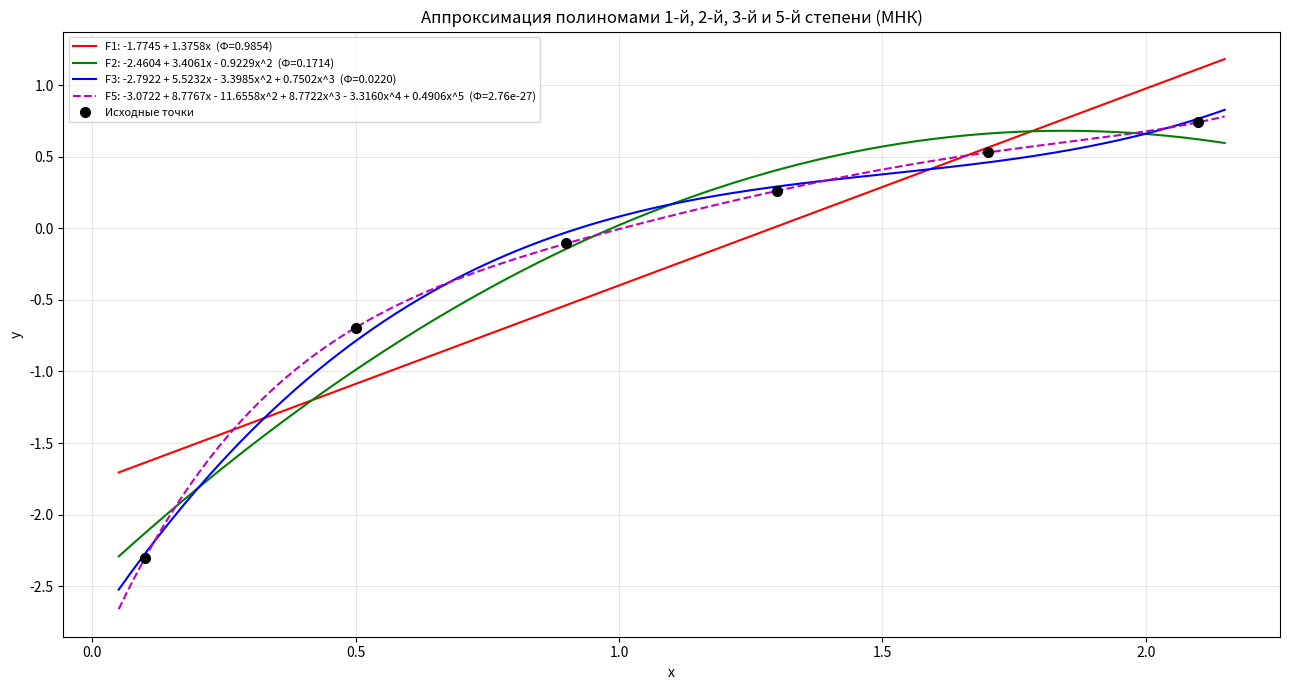

The script that saved this image:
import numpy as np
import matplotlib.pyplot as plt

x_data = np.array([0.1, 0.5, 0.9, 1.3, 1.7, 2.1])
y_data = np.array([-2.3026, -0.69315, -0.10536, 0.26236, 0.53063, 0.74194])

# np.polyfit возвращает [a_n, ..., a_1, a_0] — старшие первыми.
# [::-1] -> [a0, a1, ..., an], как в C++.
c1 = np.polyfit(x_data, y_data, 1)[::-1]
c2 = np.polyfit(x_data, y_data, 2)[::-1]
c3 = np.polyfit(x_data, y_data, 3)[::-1]
c5 = np.polyfit(x_data, y_data, 5)[::-1]

def poly(c, x):
    """c[0] + c[1]*x + ... — порядок как в C++ (свободный член первым)."""
    y = np.zeros_like(x, dtype=float)
    xp = np.ones_like(x, dtype=float)
    for k in c:
        y += k * xp
        xp *= x
    return y

def fmt(c):
    terms = []
    for i, a in enumerate(c):
        sign = '+' if a >= 0 else '-'
        s = f"{abs(a):.4f}"
        if i > 0:
            s += "x" + (f"^{i}" if i > 1 else "")
        terms.append((sign, s))
    out = ("-" if terms[0][0] == '-' else "") + terms[0][1]
    for sign, s in terms[1:]:
        out += f" {sign} {s}"
    return out

def phi(c, x, y):
    return np.sum((poly(c, x) - y) ** 2)   # Φ из (3.15)

x_plot = np.linspace(0.05, 2.15, 400)

plt.figure(figsize=(13, 7))
plt.plot(x_plot, poly(c1, x_plot), 'r-',  lw=1.5,
         label=f'F1: {fmt(c1)}  (Φ={phi(c1, x_data, y_data):.4f})')
plt.plot(x_plot, poly(c2, x_plot), 'g-',  lw=1.5,
         label=f'F2: {fmt(c2)}  (Φ={phi(c2, x_data, y_data):.4f})')
plt.plot(x_plot, poly(c3, x_plot), 'b-',  lw=1.5,
         label=f'F3: {fmt(c3)}  (Φ={phi(c3, x_data, y_data):.4f})')
plt.plot(x_plot, poly(c5, x_plot), 'm--', lw=1.5,
         label=f'F5: {fmt(c5)}  (Φ={phi(c5, x_data, y_data):.2e})')
plt.plot(x_data, y_data, 'ko', ms=7, zorder=5, label='Исходные точки')

plt.grid(True, alpha=0.3)
plt.legend(fontsize=8, loc='best')
plt.title('Аппроксимация полиномами 1-й, 2-й, 3-й и 5-й степени (МНК)')
plt.xlabel('x')
plt.ylabel('y')
plt.tight_layout()
plt.show()
